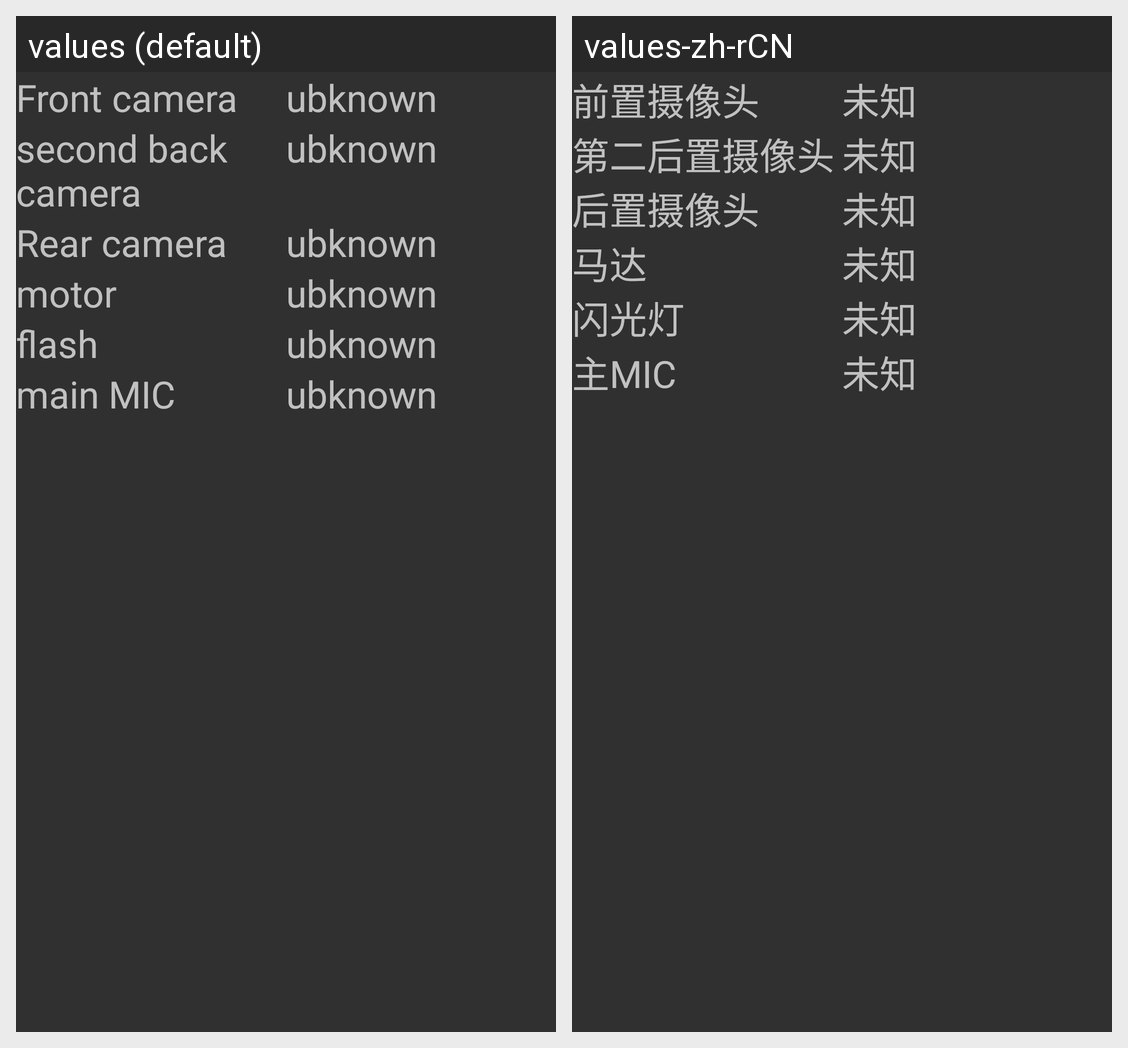

Strings drawn on this Android screen and how each of the app's shown locales translates them:
Android screen res/layout/device_disconnect_monitor_layout.xml rendered under 2 locales, left to right: values (default), values-zh-rCN. Device: Nexus 5 (rendered at 1080×1920; each locale shown at half size, 540×960, under a caption strip naming it); theme android:Theme.Material.
Strings drawn on this screen, with the default value and each locale's value (text and hints the layout hard-codes, and strings that could not be matched under every locale, appear in the picture but are not listed):

front_camera_monitor_summary
  values: Front camera
  values-zh-rCN: 前置摄像头

device_unknown_status
  values: ubknown
  values-zh-rCN: 未知

second_back_camera_monitor_summary
  values: second back camera
  values-zh-rCN: 第二后置摄像头

back_camera_monitor_summary
  values: Rear camera
  values-zh-rCN: 后置摄像头

vibrator_monitor_summary
  values: motor
  values-zh-rCN: 马达

flashlight_monitor_summary
  values: flash
  values-zh-rCN: 闪光灯

mic_monitor_summary
  values: main MIC
  values-zh-rCN: 主MIC
